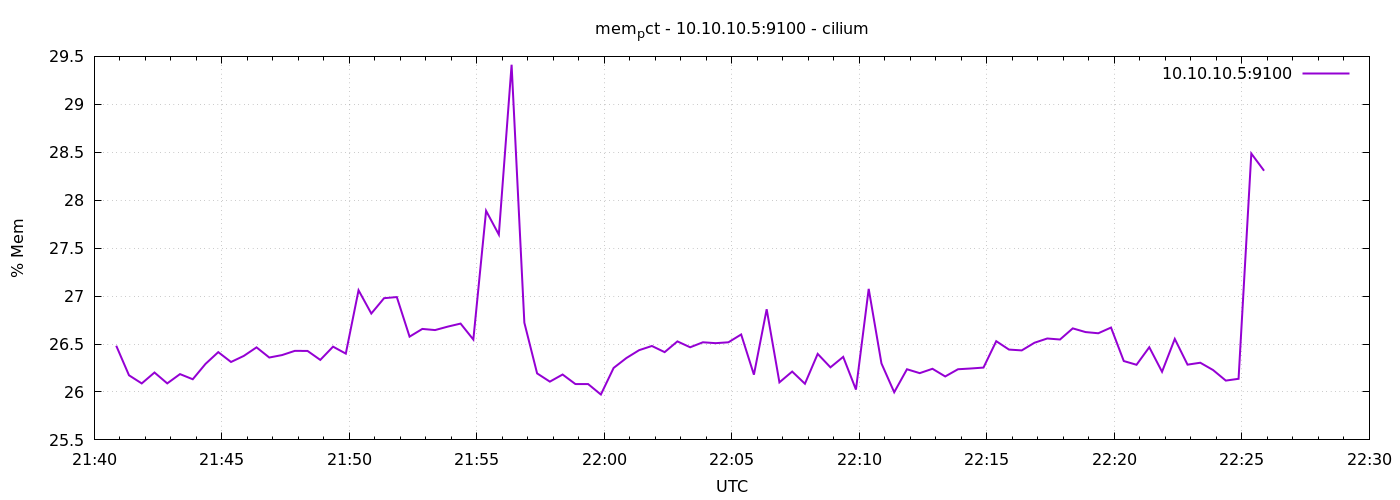

Source data for this figure (header and first rows):
1778017252	26.482226844024158
1778017282	26.17
1778017312	26.09
1778017342	26.2
1778017372	26.09
1778017402	26.19
1778017432	26.13
1778017462	26.29
1778017492	26.42
1778017522	26.31
1778017552	26.38
1778017582	26.47
1778017612	26.36
1778017642	26.38
1778017672	26.43
1778017702	26.43
1778017732	26.33
1778017762	26.47
1778017792	26.4
1778017822	27.06
1778017852	26.82
1778017882	26.98
1778017912	26.99
1778017942	26.58
1778017972	26.66
1778018002	26.65
1778018032	26.68
1778018062	26.71
1778018092	26.55
1778018122	27.89
1778018152	27.64
1778018182	29.41
1778018212	26.72
1778018242	26.19
1778018272	26.11
1778018302	26.18
1778018332	26.08
1778018362	26.08
1778018392	25.97
1778018422	26.25
1778018452	26.35
1778018482	26.44
1778018512	26.48
1778018542	26.42
1778018572	26.53
1778018602	26.47
1778018632	26.52
1778018662	26.51
1778018692	26.52
1778018722	26.6
1778018752	26.18
1778018782	26.86
1778018812	26.1
1778018842	26.21
1778018872	26.09
1778018902	26.4
1778018932	26.26
1778018962	26.37
1778018992	26.02
1778019022	27.08
1778019052	26.3
... 30 more rows
